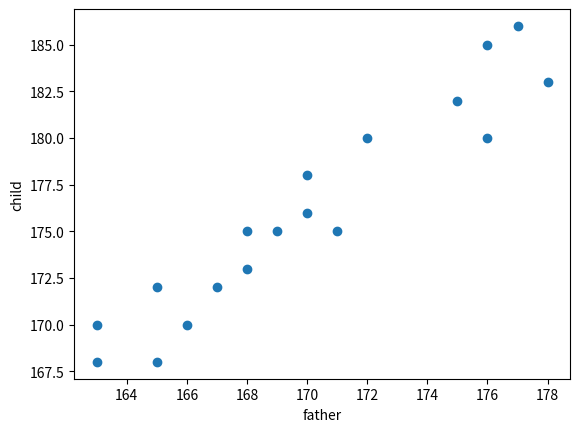

The matplotlib source for this figure: (Note: this script raises an exception after producing the figure.)
from matplotlib import pyplot

# 将数据与标签按顺序存入两个列表中。
x = [163, 163, 165, 165, 166, 167, 168, 168, 169, 170, 170, 171, 172, 175, 176, 176, 177, 178]
y = [168, 170, 172, 168, 170, 172, 175, 173, 175, 178, 176, 175, 180, 182, 180, 185, 186, 183]

# 使用pyplot.scatter()函数绘制点。
pyplot.scatter(x, y)
# 使用pyplot.xlabel()函数为横轴命名。
pyplot.xlabel('father')
# 使用pyplot.ylabel()函数为纵轴命名。
pyplot.ylabel('child')
# 使用pyplot.show()函数显示所绘制的图。
pyplot.show()

pyplot.color('green')
pyplot.length(5)
